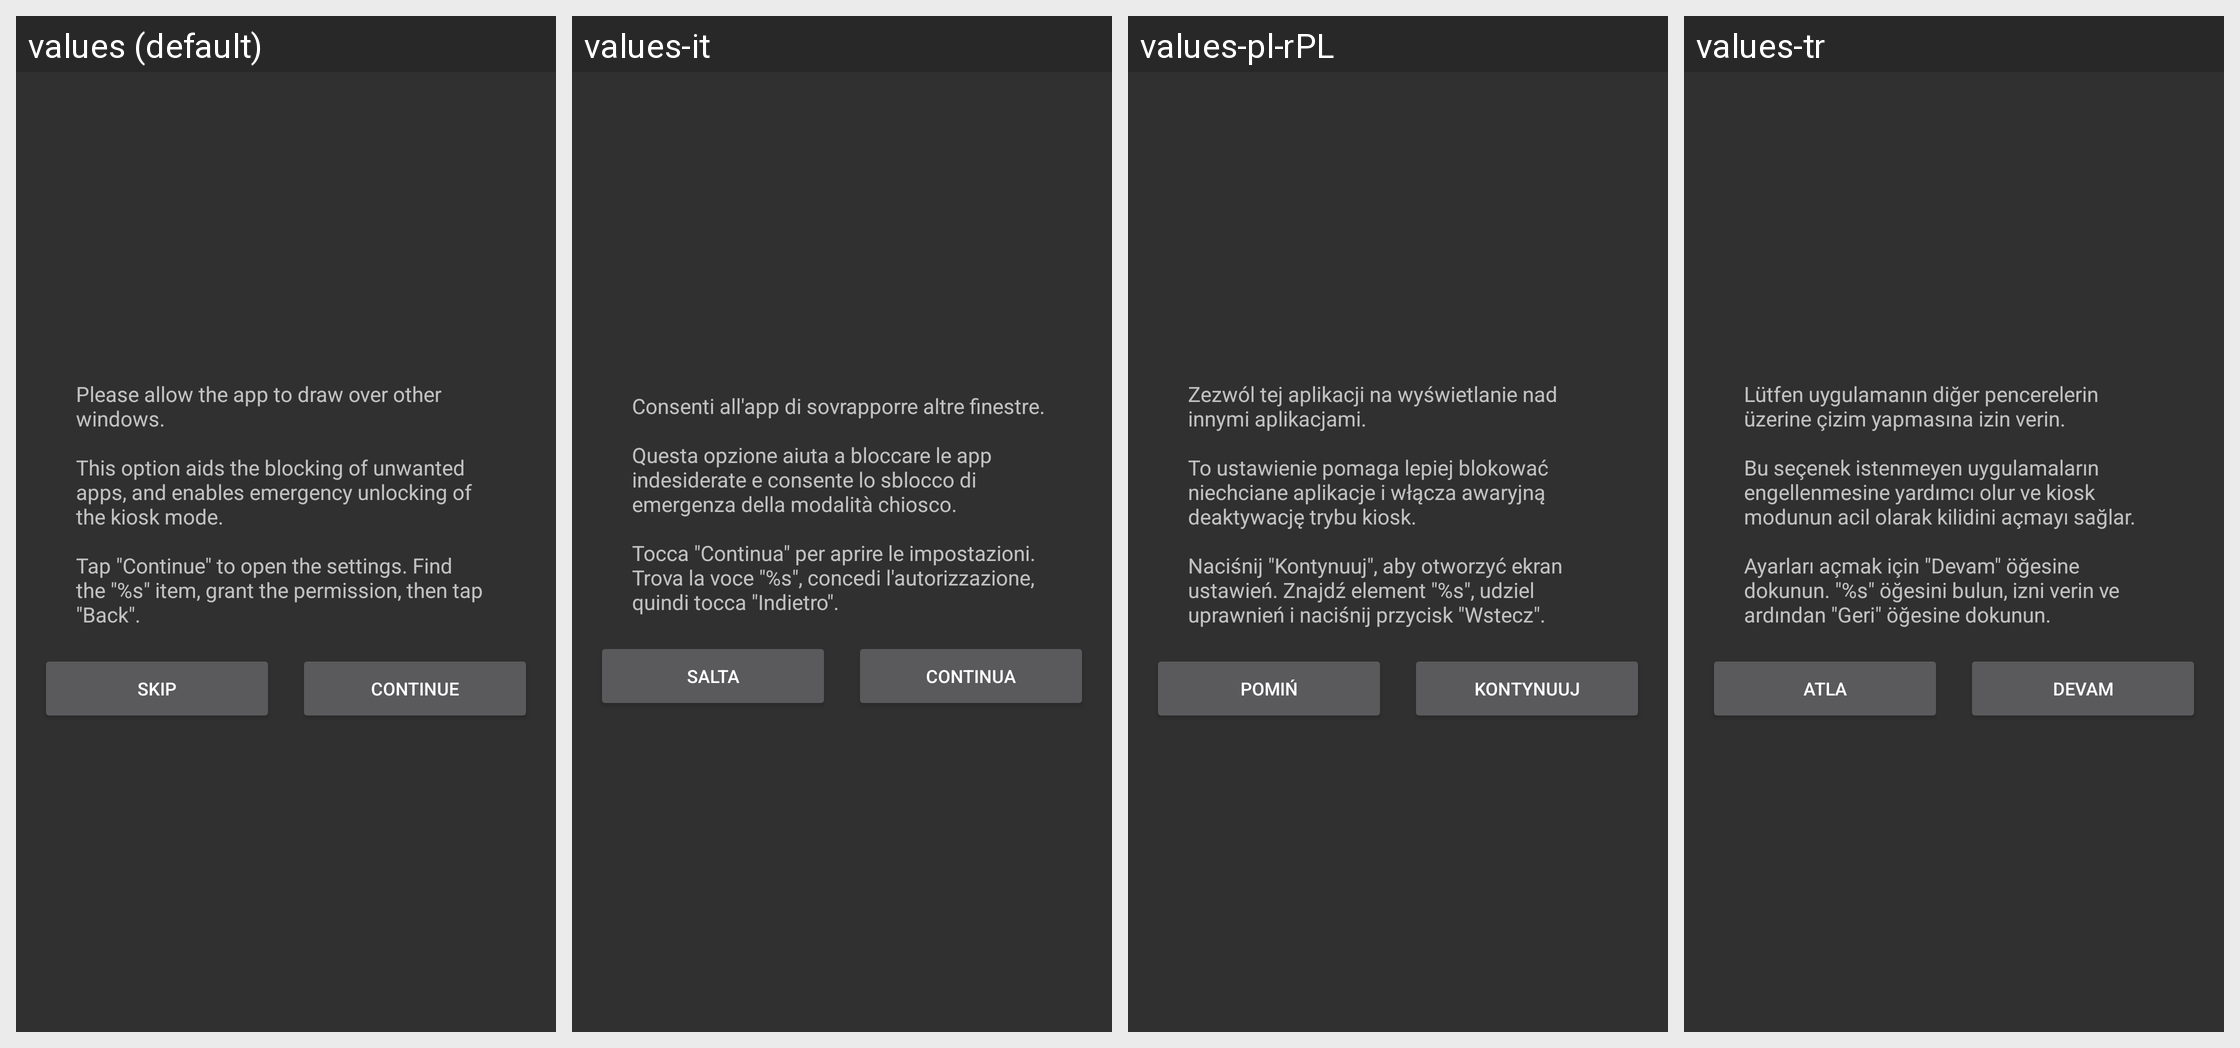

The Android screen above is rendered under several locales of the same app. Produce the string resources it draws, with the default and per-locale values.
Android screen res/layout/dialog_overlay_settings.xml rendered under 4 locales, left to right: values (default), values-it, values-pl-rPL, values-tr. Device: Nexus 5 (rendered at 1080×1920; each locale shown at half size, 540×960, under a caption strip naming it); theme AppTheme.
Other locales in the repository, not shown: values-ar, values-cs, values-de, values-es, values-fr, values-hu, values-ja, values-pt, values-ru, values-vi, values-zh-rCN, values-zh-rHK, values-zh-rTW.
Strings drawn on this screen, with the default value and each locale's value (text and hints the layout hard-codes, and strings that could not be matched under every locale, appear in the picture but are not listed):

dialog_overlay_settings_title
  values: Please allow the app to draw over other windows.
      
      This option aids the blocking of unwanted apps, and enables emergency unlocking of the kiosk mode.
      
      Tap "Continue" to open the settings. Find the "%s" item, grant the permission, then tap "Back".
  values-it: Consenti all'app di sovrapporre altre finestre.
      
      Questa opzione aiuta a bloccare le app indesiderate e consente lo sblocco di emergenza della modalità chiosco.
      
      Tocca "Continua" per aprire le impostazioni. Trova la voce "%s", concedi l'autorizzazione, quindi tocca "Indietro".
  values-pl-rPL: Zezwól tej aplikacji na wyświetlanie nad innymi aplikacjami.
      
      To ustawienie pomaga lepiej blokować niechciane aplikacje i włącza awaryjną deaktywację trybu kiosk.
      
      Naciśnij "Kontynuuj", aby otworzyć ekran ustawień. Znajdź element "%s", udziel uprawnień i naciśnij przycisk "Wstecz".
  values-tr: Lütfen uygulamanın diğer pencerelerin üzerine çizim yapmasına izin verin.
      
      Bu seçenek istenmeyen uygulamaların engellenmesine yardımcı olur ve kiosk modunun acil olarak kilidini açmayı sağlar.
      
      Ayarları açmak için "Devam" öğesine dokunun. "%s" öğesini bulun, izni verin ve ardından "Geri" öğesine dokunun.

dialog_accessibility_service_skip
  values: Skip
  values-it: Salta
  values-pl-rPL: Pomiń
  values-tr: Atla

dialog_accessibility_service_continue
  values: Continue
  values-it: Continua
  values-pl-rPL: Kontynuuj
  values-tr: Devam
